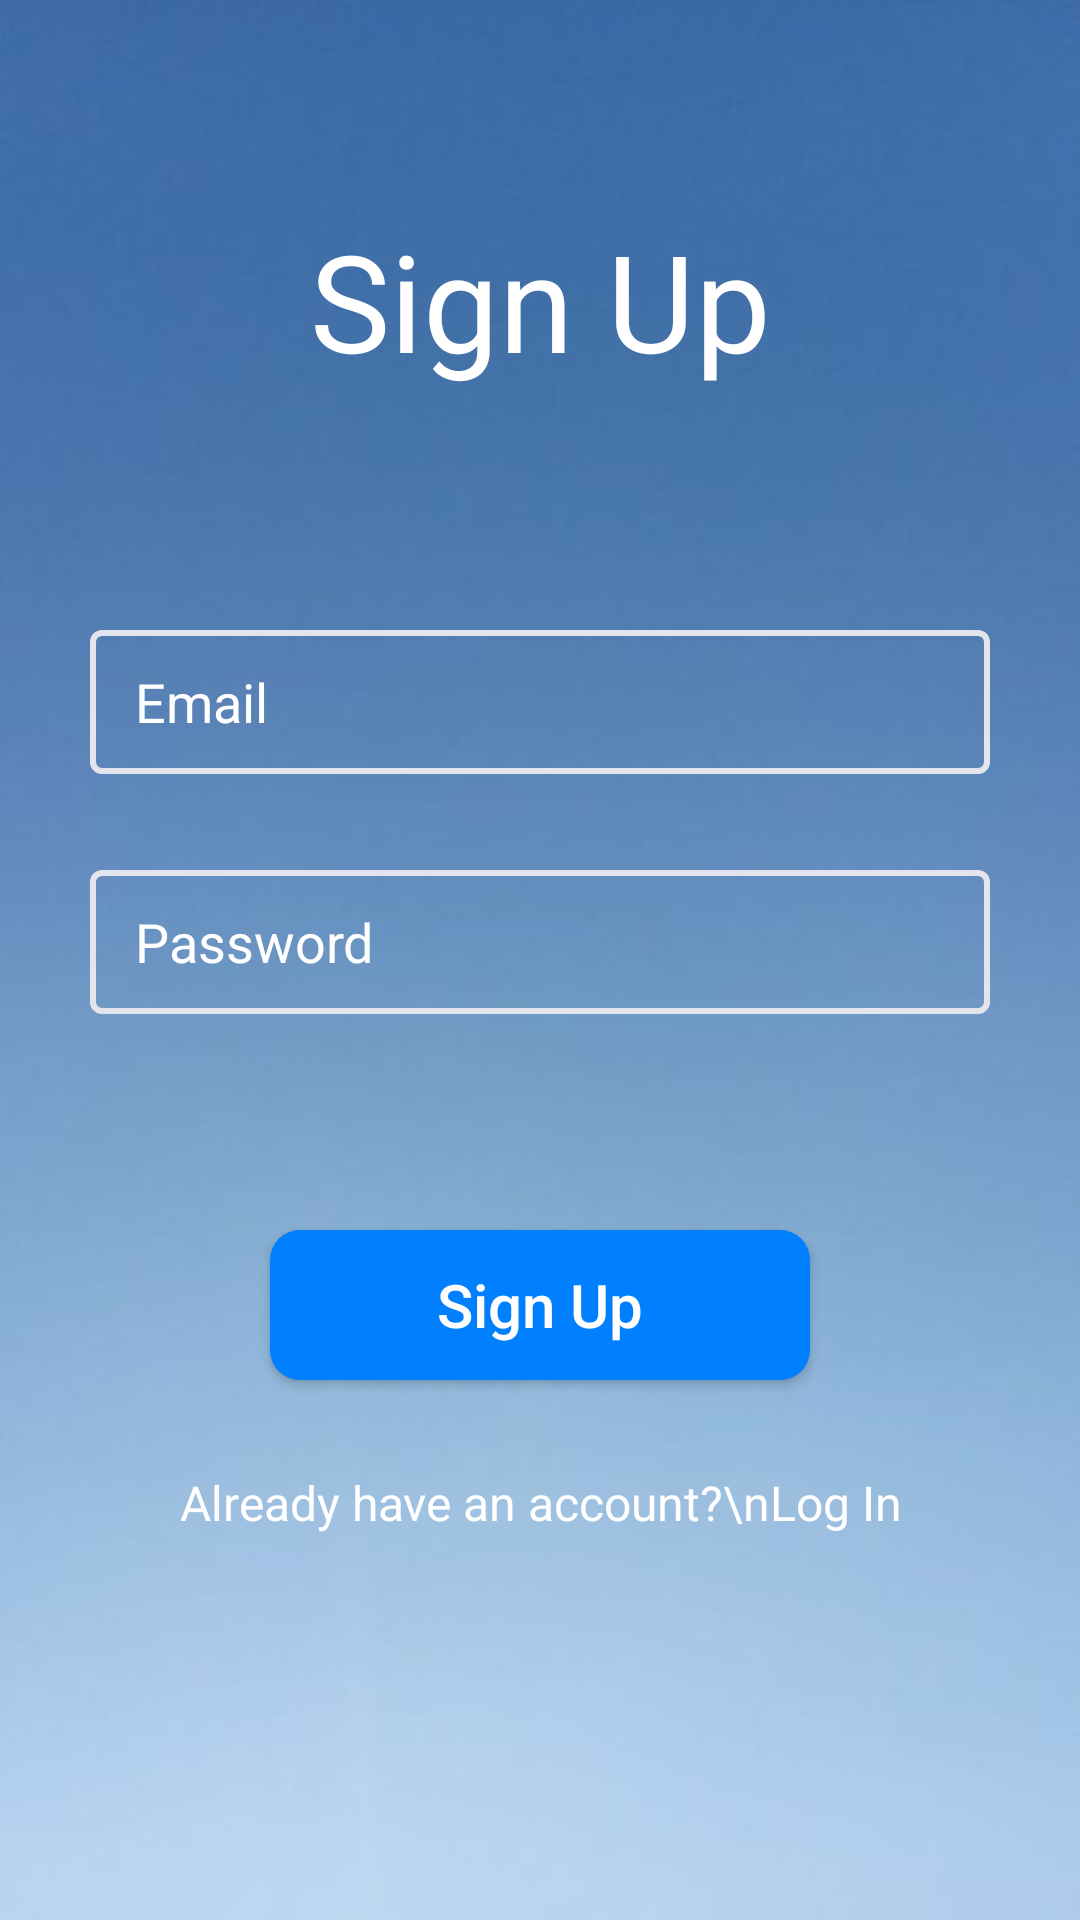

The Android layout XML behind this screen, and the referenced resources:
<!-- AndroidManifest.xml: application theme Theme.FarmShop -->
<!-- res/layout/activity_sign_up.xml -->
<?xml version="1.0" encoding="utf-8"?>
<RelativeLayout xmlns:android="http://schemas.android.com/apk/res/android"
    xmlns:app="http://schemas.android.com/apk/res-auto"
    xmlns:tools="http://schemas.android.com/tools"
    android:layout_width="match_parent"
    android:layout_height="match_parent"
    tools:context=".SignUpActivity"
    android:background="@drawable/details">

    <TextView
        android:id="@+id/toSignupTextView"
        android:layout_width="match_parent"
        android:layout_height="wrap_content"
        android:layout_alignParentTop="true"
        android:layout_centerHorizontal="true"
        android:layout_marginTop="70dp"
        android:gravity="center"
        android:text="Sign Up"
        android:textColor="#FFFFFF"
        android:textSize="45sp" />

    <EditText
        android:id="@+id/emailEditText"
        android:layout_width="300dp"
        android:layout_height="48dp"
        android:layout_alignParentTop="true"
        android:layout_centerHorizontal="true"
        android:layout_marginTop="210dp"
        android:background="@drawable/border"
        android:textColor="@color/white"
        android:textColorHint="@color/white"
        android:hint="Email"
        android:paddingLeft="15dp" />

    <EditText
        android:id="@+id/passwordEditText"
        android:layout_width="300dp"
        android:layout_height="48dp"
        android:layout_alignParentTop="true"
        android:layout_centerHorizontal="true"
        android:layout_marginTop="290dp"
        android:hint="Password"
        android:inputType="textPassword"
        android:paddingLeft="15dp"
        android:background="@drawable/border"
        android:textColor="@color/white"
        android:textColorHint="@color/white"/>

    <Button
        android:id="@+id/signupButton"
        android:layout_width="180dp"
        android:layout_height="50dp"
        android:layout_alignParentTop="true"
        android:layout_centerHorizontal="true"
        android:layout_marginTop="410dp"
        android:background="@drawable/rounded_button"
        android:text="Sign Up"
        android:textAllCaps="false"
        android:textColor="#FFFFFF"
        android:textSize="20sp" />

    <TextView
        android:id="@+id/toLoginTextView"
        android:layout_width="match_parent"
        android:layout_height="wrap_content"
        android:layout_alignParentTop="true"
        android:layout_centerHorizontal="true"
        android:layout_marginTop="490dp"
        android:gravity="center"
        android:text="Already have an account?\nLog In"
        android:textColor="#FFFFFF"
        android:textSize="16sp" />

</RelativeLayout>
<!-- resources referenced by this layout -->
<resources>
  <color name="white">#FFFFFF</color>
  <!-- drawable border (drawable) -->
  <layer-list xmlns:android="http://schemas.android.com/apk/res/android">
      <item>
          <shape android:shape="rectangle">
              <solid android:color="#00FFFFFF" /> 
              <stroke
                  android:width="2dp"
              android:color="#E4E5EC"/>
              <corners android:radius="3dp"/>
  
          </shape>
      </item>
  </layer-list>
  <!-- drawable details: jpg bitmap (drawable, 11223 bytes) -->
  <!-- drawable rounded_button (drawable) -->
  <?xml version="1.0" encoding="utf-8"?>
  <selector xmlns:android="http://schemas.android.com/apk/res/android">
      <item>
          <shape>
              <solid android:color="#007FFF"/>
              <corners android:radius="10dp"/>
          </shape>
      </item>
  </selector>
  <style name="Theme.FarmShop" parent="Base.Theme.FarmShop" />
  <style name="Base.Theme.FarmShop" parent="Theme.Material3.DayNight.NoActionBar">
          
          
      </style>
</resources>
